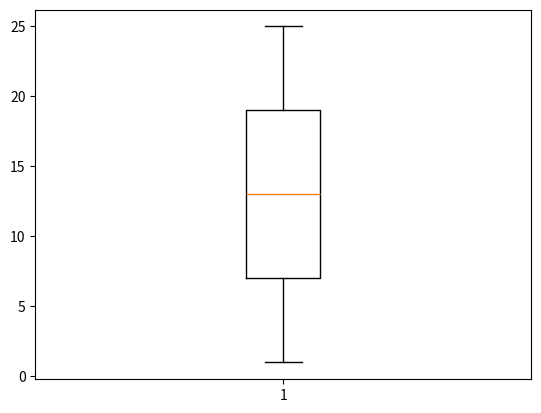

Reproduce this figure in Python.
#BOX CHART
import matplotlib.pyplot as plt

x=[1,3,5,7,9,11,13,15,17,19,21,23,25]

plt.boxplot(x)
plt.show()

#yr ye kuch kaas smj nhi ahya muje
